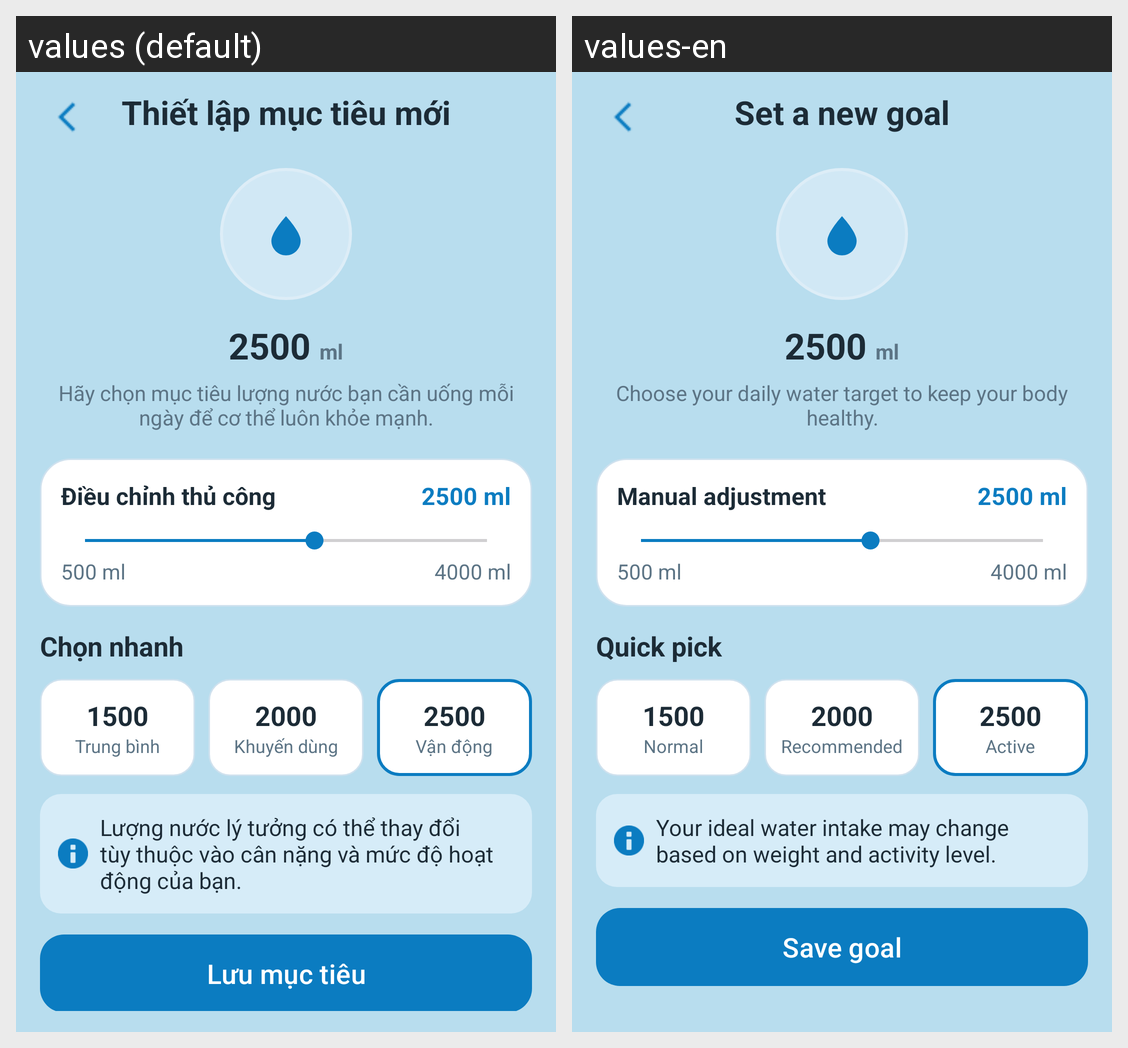

Here is an Android app screen in its default locale and in the app's own translations. Write out the translated-string differences for the strings that appear on this screen.
Android screen res/layout/dialog_set_goal.xml rendered under 2 locales, left to right: values (default), values-en. Device: Nexus 5 (rendered at 1080×1920; each locale shown at half size, 540×960, under a caption strip naming it); theme Theme.NhacNhoUongNuoc.
Strings drawn on this screen, with the default value and each locale's value (text and hints the layout hard-codes, and strings that could not be matched under every locale, appear in the picture but are not listed):

set_goal_new_title
  values: Thiết lập mục tiêu mới
  values-en: Set a new goal

set_goal_new_subtitle
  values: Hãy chọn mục tiêu lượng nước bạn cần uống mỗi ngày để cơ thể luôn khỏe mạnh.
  values-en: Choose your daily water target to keep your body healthy.

set_goal_manual
  values: Điều chỉnh thủ công
  values-en: Manual adjustment

set_goal_quick_pick
  values: Chọn nhanh
  values-en: Quick pick

set_goal_quick_normal
  values: Trung bình
  values-en: Normal

set_goal_quick_recommended
  values: Khuyến dùng
  values-en: Recommended

set_goal_quick_active
  values: Vận động
  values-en: Active

set_goal_note
  values: Lượng nước lý tưởng có thể thay đổi tùy thuộc vào cân nặng và mức độ hoạt động của bạn.
  values-en: Your ideal water intake may change based on weight and activity level.

save_goal
  values: Lưu mục tiêu
  values-en: Save goal
